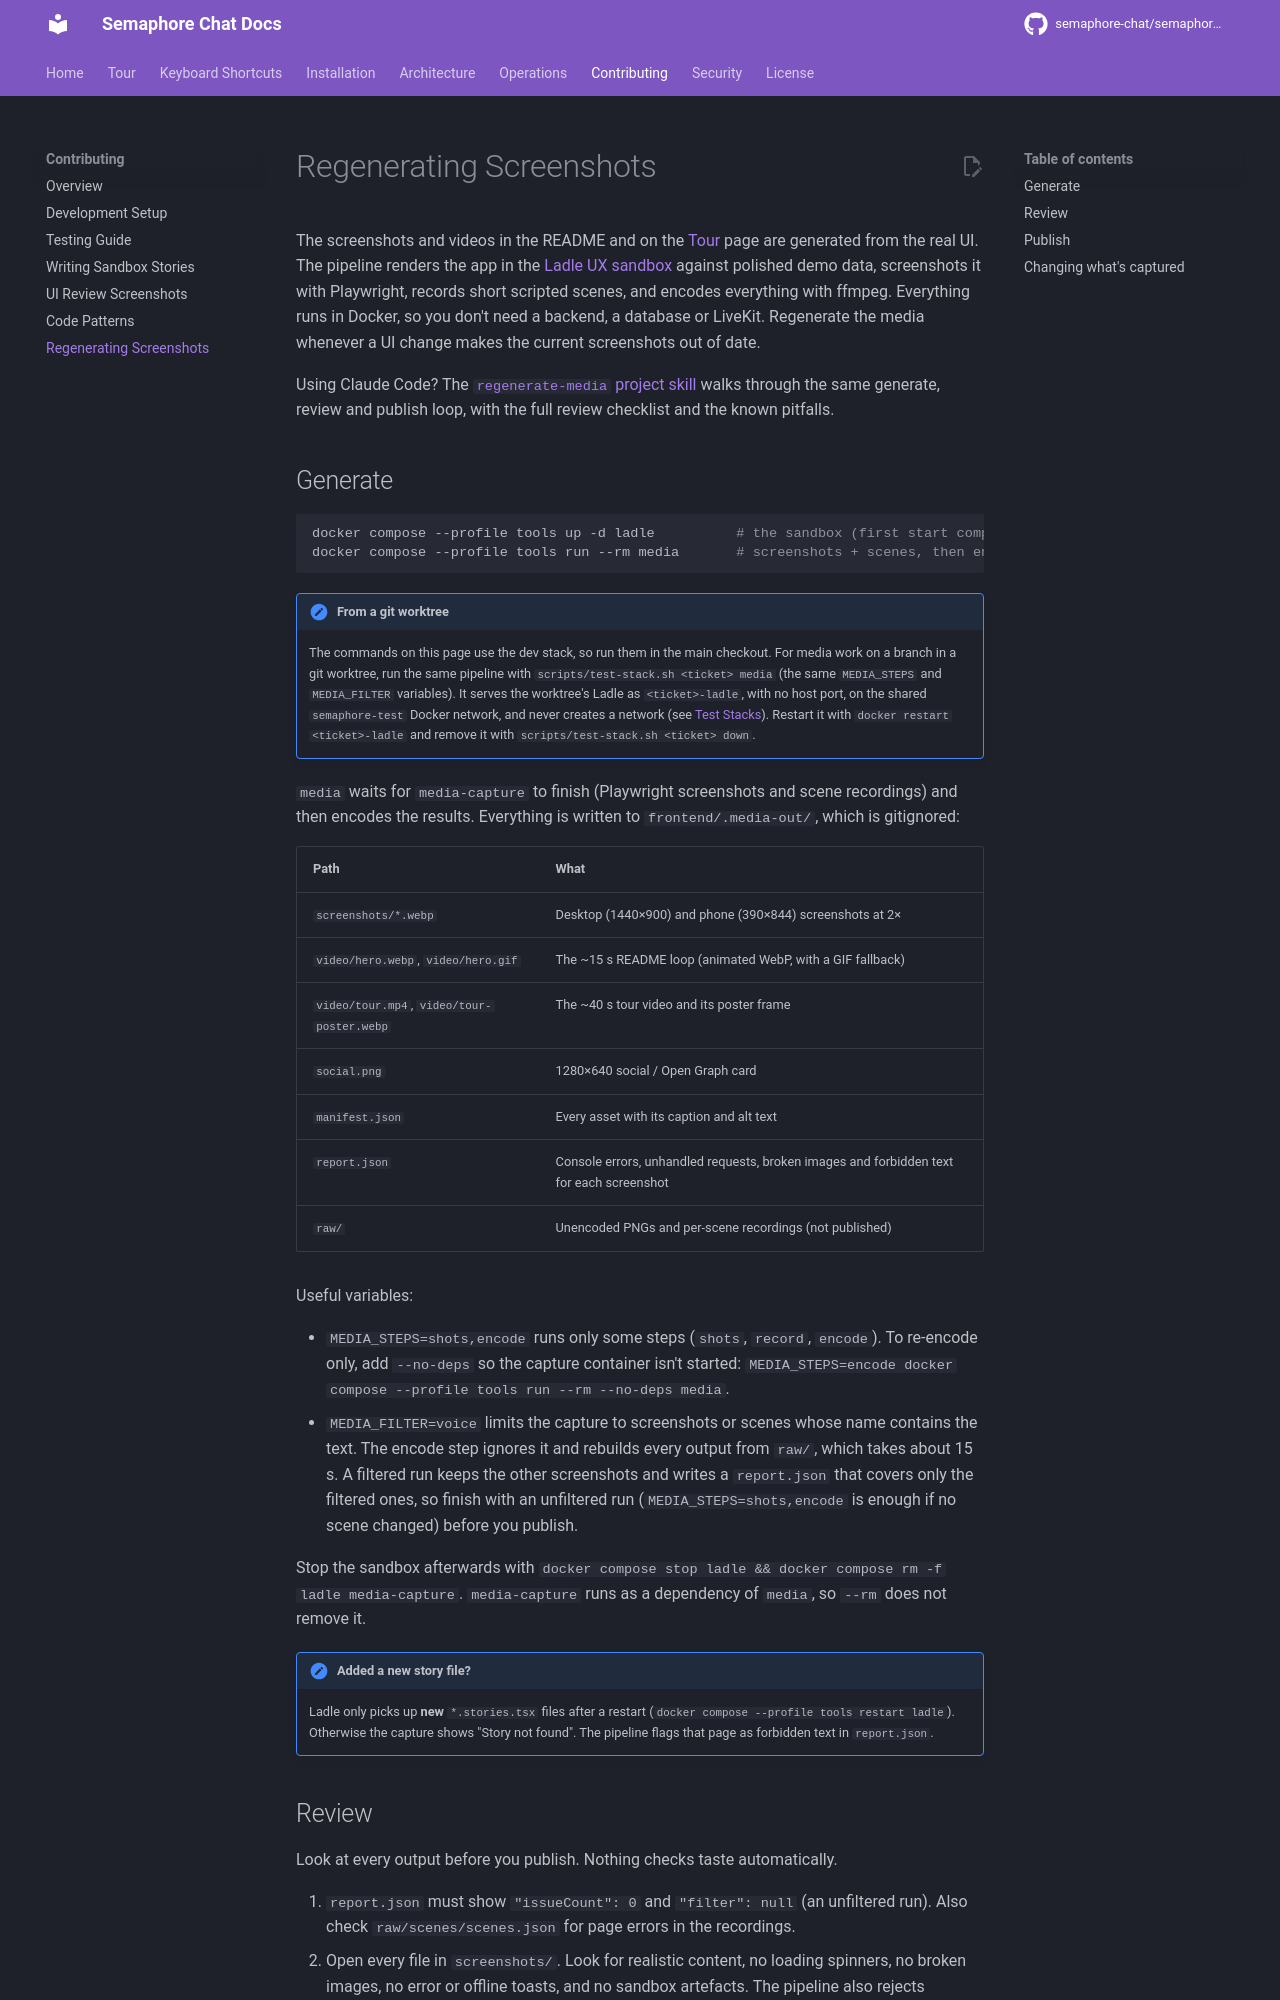

repository: OsamaZaidi75/osuconnect · page: contributing/regenerating-screenshots/index.html · generator: mkdocs

# Regenerating Screenshots

The screenshots and videos in the README and on the [Tour](../tour.md) page are generated from the real UI. The pipeline renders the app in the [Ladle UX sandbox](https://github.com/semaphore-chat/semaphore-chat/tree/main/frontend#ux-sandbox-ladle) against polished demo data, screenshots it with Playwright, records short scripted scenes, and encodes everything with ffmpeg. Everything runs in Docker, so you don't need a backend, a database or LiveKit. Regenerate the media whenever a UI change makes the current screenshots out of date.

Using Claude Code? The [`regenerate-media` project skill](https://github.com/semaphore-chat/semaphore-chat/tree/main/.claude/skills/regenerate-media) walks through the same generate, review and publish loop, with the full review checklist and the known pitfalls.

## Generate

```bash
docker compose --profile tools up -d ladle          # the sandbox (first start compiles for ~30 s)
docker compose --profile tools run --rm media       # screenshots + scenes, then encode
```

!!! note "From a git worktree"
    The commands on this page use the dev stack, so run them in the main
    checkout. For media work on a branch in a git worktree, run the same
    pipeline with `scripts/test-stack.sh <ticket> media` (the same
    `MEDIA_STEPS` and `MEDIA_FILTER` variables). It serves the worktree's
    Ladle as `<ticket>-ladle`, with no host port, on the shared
    `semaphore-test` Docker network, and never creates a network (see
    [Test Stacks](testing.md#test-stacks-and-the-shared-docker-network)).
    Restart it with `docker restart <ticket>-ladle` and remove it with
    `scripts/test-stack.sh <ticket> down`.

`media` waits for `media-capture` to finish (Playwright screenshots and scene recordings) and then encodes the results. Everything is written to `frontend/.media-out/`, which is gitignored:

| Path | What |
|------|------|
| `screenshots/*.webp` | Desktop (1440×900) and phone (390×844) screenshots at 2× |
| `video/hero.webp`, `video/hero.gif` | The ~15 s README loop (animated WebP, with a GIF fallback) |
| `video/tour.mp4`, `video/tour-poster.webp` | The ~40 s tour video and its poster frame |
| `social.png` | 1280×640 social / Open Graph card |
| `manifest.json` | Every asset with its caption and alt text |
| `report.json` | Console errors, unhandled requests, broken images and forbidden text for each screenshot |
| `raw/` | Unencoded PNGs and per-scene recordings (not published) |

Useful variables:

- `MEDIA_STEPS=shots,encode` runs only some steps (`shots`, `record`, `encode`). To re-encode only, add `--no-deps` so the capture container isn't started: `MEDIA_STEPS=encode docker compose --profile tools run --rm --no-deps media`.
- `MEDIA_FILTER=voice` limits the capture to screenshots or scenes whose name contains the text. The encode step ignores it and rebuilds every output from `raw/`, which takes about 15 s. A filtered run keeps the other screenshots and writes a `report.json` that covers only the filtered ones, so finish with an unfiltered run (`MEDIA_STEPS=shots,encode` is enough if no scene changed) before you publish.

Stop the sandbox afterwards with `docker compose stop ladle && docker compose rm -f ladle media-capture`. `media-capture` runs as a dependency of `media`, so `--rm` does not remove it.

!!! note "Added a new story file?"
    Ladle only picks up **new** `*.stories.tsx` files after a restart (`docker compose --profile tools restart ladle`). Otherwise the capture shows "Story not found". The pipeline flags that page as forbidden text in `report.json`.
